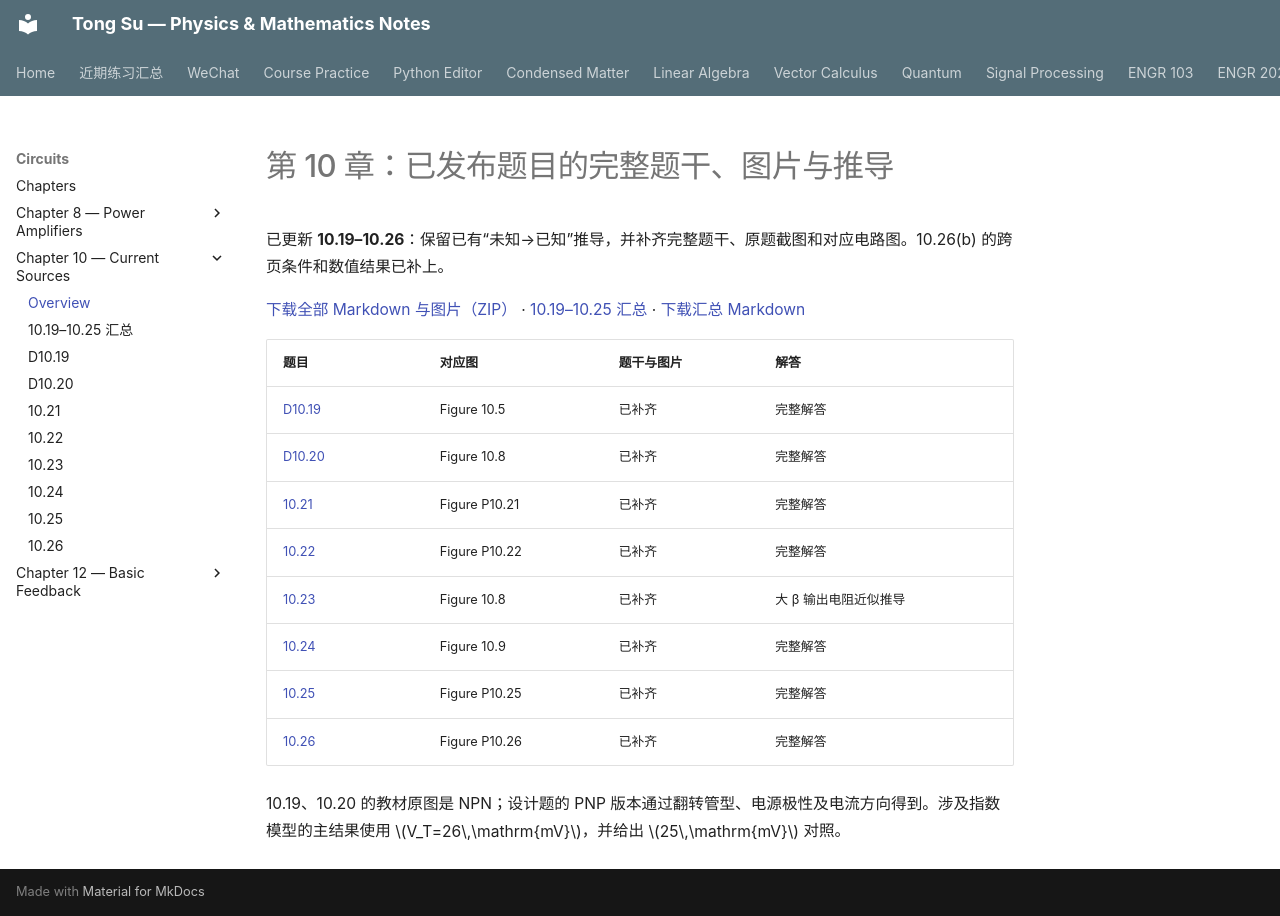

repository: OutisNemosseus/zhihu-physics-notes · page: circuits/current-sources/index.html · generator: mkdocs

# 第 10 章：已发布题目的完整题干、图片与推导

已更新 **10.19–10.26**：保留已有“未知→已知”推导，并补齐完整题干、原题截图和对应电路图。10.26(b) 的跨页条件和数值结果已补上。

[下载全部 Markdown 与图片（ZIP）](../../assets/downloads/ch10-current-sources.zip) · [10.19–10.25 汇总](10-19-25-solutions.md) · [下载汇总 Markdown](../../assets/downloads/ch10-19-25-solutions.md.txt)

| 题目 | 对应图 | 题干与图片 | 解答 |
|---|---|---|---|
| [D10.19](10-19.md) | Figure 10.5 | 已补齐 | 完整解答 |
| [D10.20](10-20.md) | Figure 10.8 | 已补齐 | 完整解答 |
| [10.21](10-21.md) | Figure P10.21 | 已补齐 | 完整解答 |
| [10.22](10-22.md) | Figure P10.22 | 已补齐 | 完整解答 |
| [10.23](10-23.md) | Figure 10.8 | 已补齐 | 大 β 输出电阻近似推导 |
| [10.24](10-24.md) | Figure 10.9 | 已补齐 | 完整解答 |
| [10.25](10-25.md) | Figure P10.25 | 已补齐 | 完整解答 |
| [10.26](10-26.md) | Figure P10.26 | 已补齐 | 完整解答 |

10.19、10.20 的教材原图是 NPN；设计题的 PNP 版本通过翻转管型、电源极性及电流方向得到。涉及指数模型的主结果使用 $V_T=26\,\mathrm{mV}$，并给出 $25\,\mathrm{mV}$ 对照。
